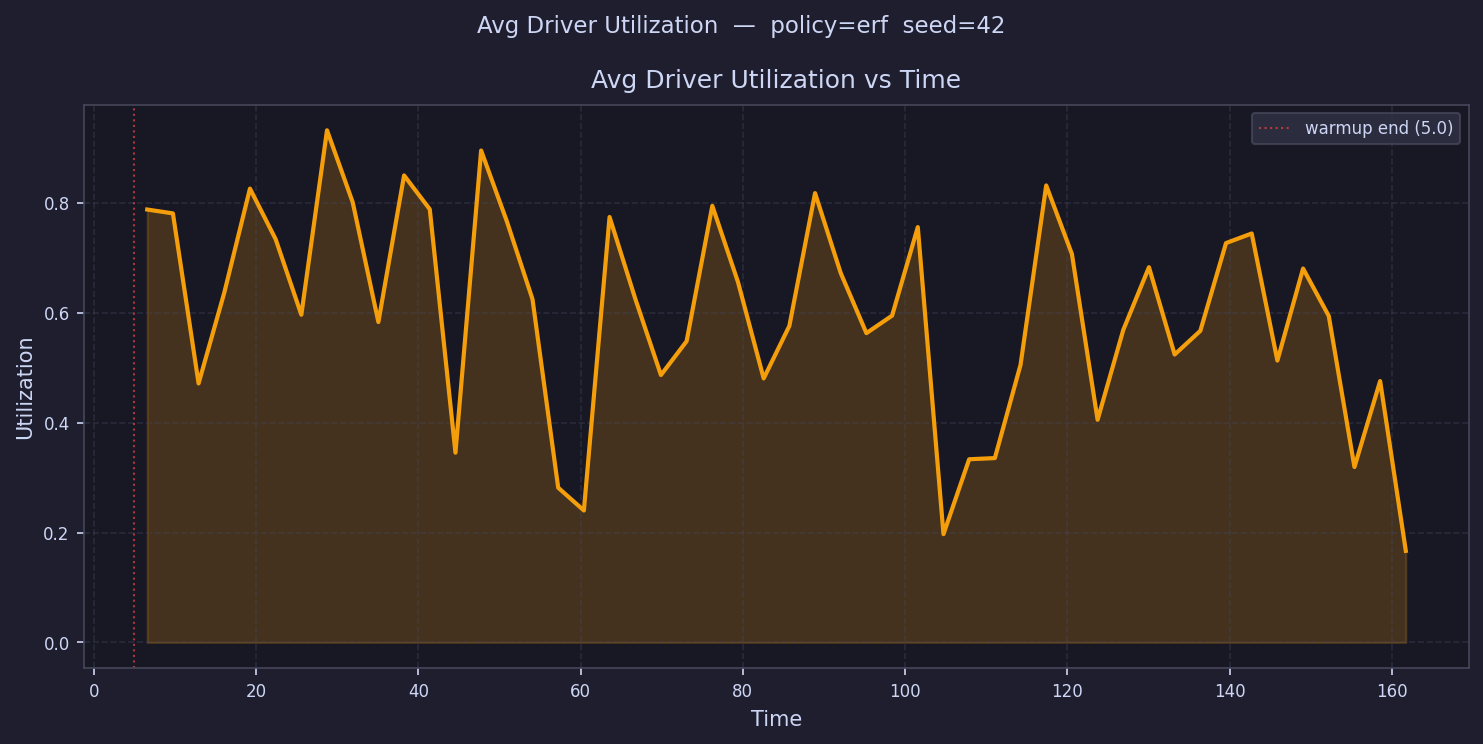

Source data for this figure (header and first rows):
time, avg_driver_utilization
6.583, 0.7876
9.749, 0.7806
12.92, 0.4713
16.08, 0.6364
19.25, 0.8257
22.41, 0.7336
25.58, 0.5962
28.75, 0.9318
31.91, 0.8008
35.08, 0.583
38.24, 0.8497
41.41, 0.7882
44.58, 0.3453
47.74, 0.895
50.91, 0.7663
54.08, 0.6244
57.24, 0.2816
60.41, 0.2401
63.57, 0.774
66.74, 0.6254
69.91, 0.4866
73.07, 0.5481
76.24, 0.7944
79.41, 0.6557
82.57, 0.4804
85.74, 0.5759
88.9, 0.8175
92.07, 0.672
95.24, 0.5628
98.4, 0.5947
101.6, 0.7557
104.7, 0.1971
107.9, 0.3333
111.1, 0.3354
114.2, 0.5051
117.4, 0.8315
120.6, 0.7068
123.7, 0.4051
126.9, 0.5686
130.1, 0.6827
133.2, 0.5239
136.4, 0.5669
139.6, 0.7266
142.7, 0.7441
145.9, 0.5129
149.1, 0.6802
152.2, 0.594
155.4, 0.3192
158.6, 0.4756
161.7, 0.1667
